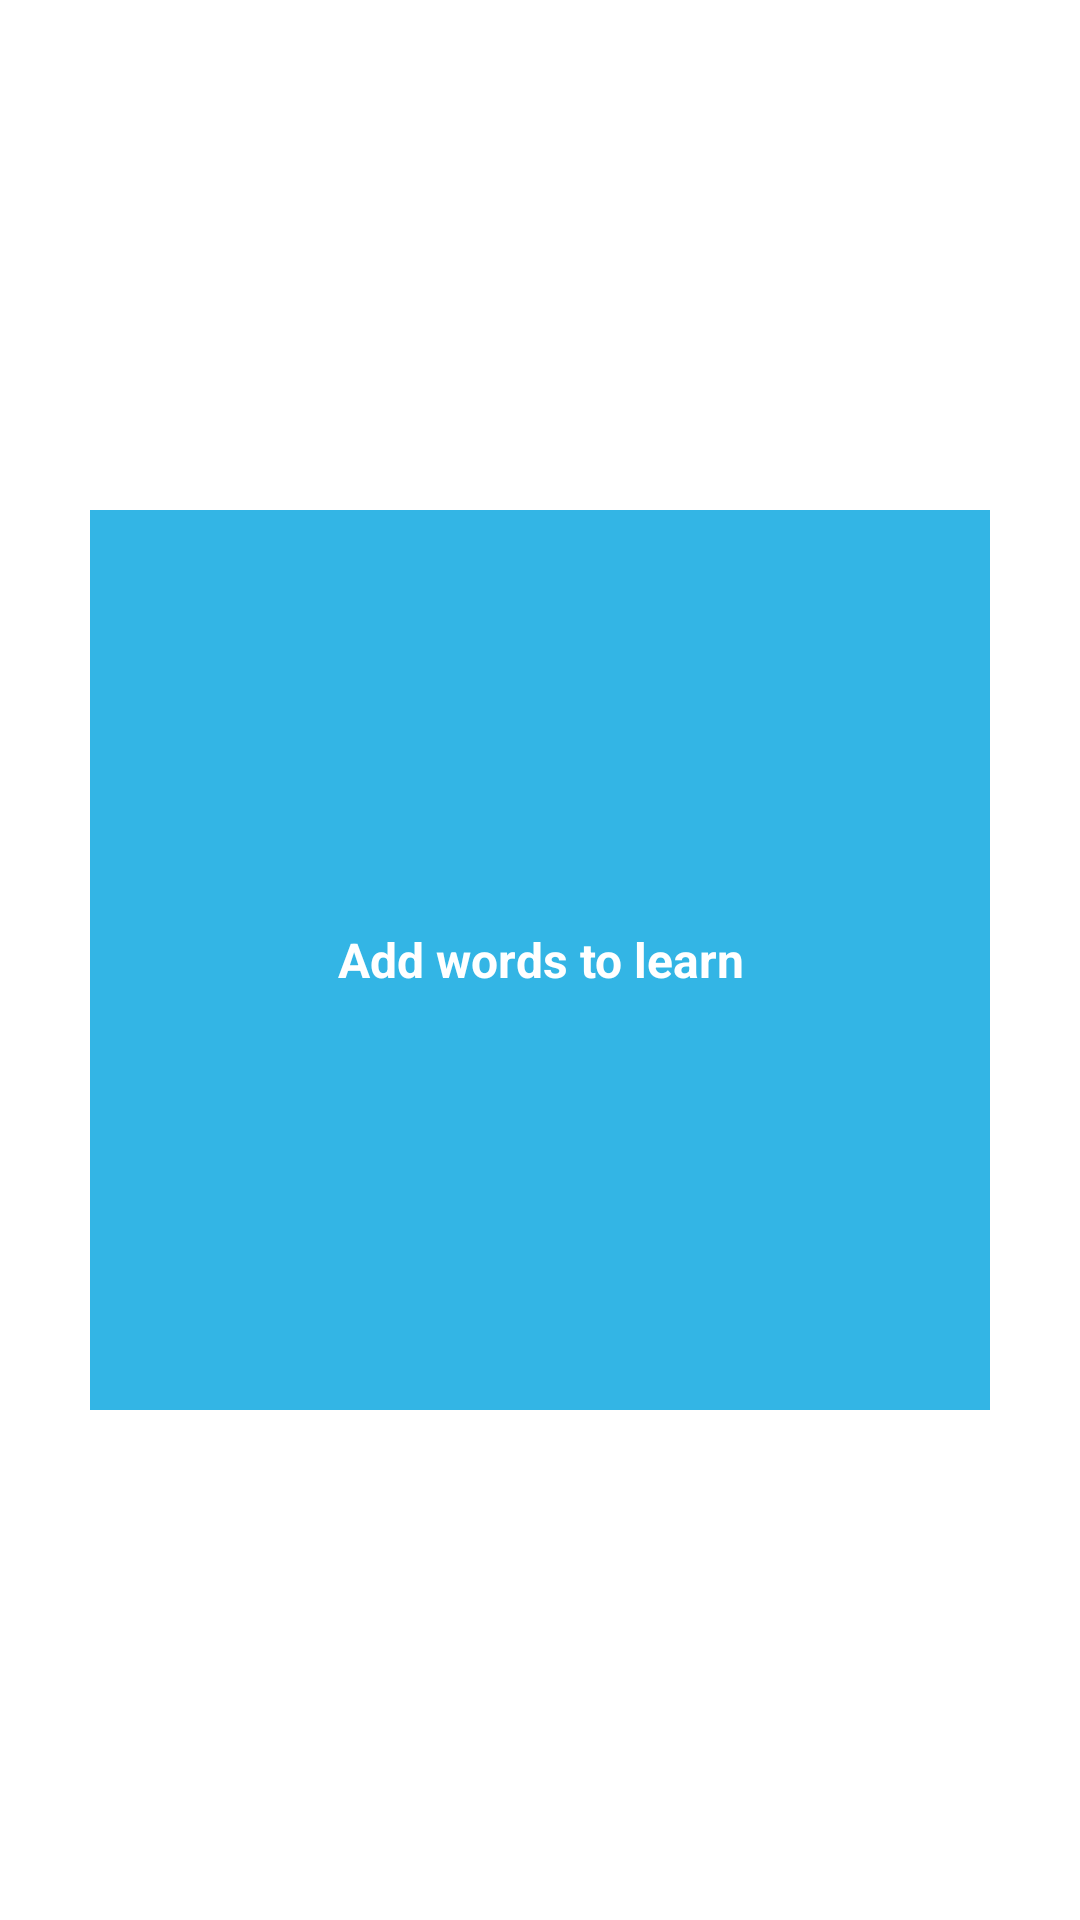

Layout XML and referenced resources for this Android screen:
<!-- AndroidManifest.xml: application theme Theme.LearnWorlds -->
<!-- res/layout/fragment_add_words.xml -->
<?xml version="1.0" encoding="utf-8"?>
<layout xmlns:android="http://schemas.android.com/apk/res/android"
    xmlns:app="http://schemas.android.com/apk/res-auto"
    xmlns:tools="http://schemas.android.com/tools">

    <FrameLayout
        android:layout_width="match_parent"
        android:layout_height="match_parent"
        tools:context=".AddWords">

        <androidx.constraintlayout.widget.ConstraintLayout
            android:layout_width="match_parent"
            android:layout_height="match_parent">

            

            <TextView
                android:id="@+id/itemLearn"
                style="@style/LearnWordsStyle"
                android:layout_width="300dp"
                android:layout_height="300dp"
                android:background="@android:color/holo_blue_light"
                android:text="@string/itemLearnText"
                app:layout_constraintBottom_toBottomOf="parent"
                app:layout_constraintEnd_toEndOf="parent"
                app:layout_constraintStart_toStartOf="parent"
                app:layout_constraintTop_toTopOf="parent" />


        </androidx.constraintlayout.widget.ConstraintLayout>
    </FrameLayout>
</layout>
<!-- resources referenced by this layout -->
<resources>
  <string name="itemLearnText">Add words to learn</string>
  <style name="LearnWordsStyle">
          
          <item name="android:textSize">16sp</item>
          <item name="android:textColor">@android:color/white</item>
          <item name="fontFamily">@font/roboto_medium</item>
          <item name="android:textAlignment">center</item>
          <item name="android:textStyle">bold</item>
          <item name="android:gravity">center</item>
          <item name="android:padding">16dp</item>
      </style>
  <style name="Theme.LearnWorlds" parent="Theme.MaterialComponents.DayNight.DarkActionBar">
          
          <item name="colorPrimary">@color/teal_200</item>
          <item name="colorPrimaryVariant">@color/teal_200</item>
          <item name="colorOnPrimary">@color/white</item>
          
          <item name="colorSecondary">@color/teal_200</item>
          <item name="colorSecondaryVariant">@color/teal_700</item>
          <item name="colorOnSecondary">@color/black</item>
          
          <item name="android:statusBarColor" tools:targetApi="l">?attr/colorPrimaryVariant</item>
          
      </style>
  <!-- not gathered from this repository: default colours our renderer supplied (Android Studio template values) -->
  <color name="teal_200">#FF03DAC5</color>
  <color name="teal_700">#FF018786</color>
  <color name="black">#FF000000</color>
  <color name="white">#FFFFFFFF</color>
</resources>
